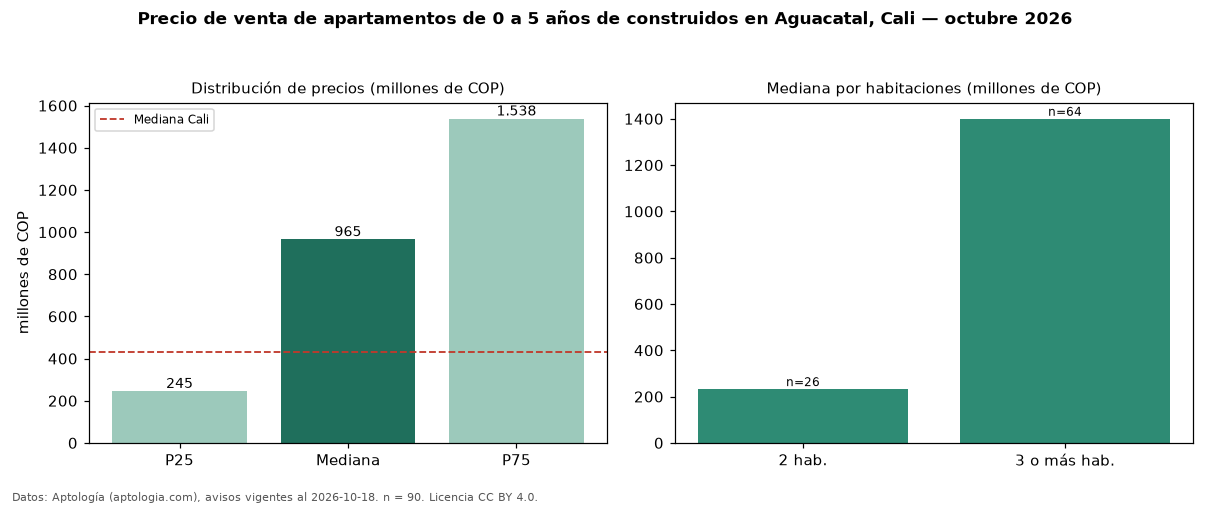

The table this chart was drawn from, first rows:
seccion, metrica, valor, moneda, n
filtro, edad1, de 0 a 5 años de construidos, , 90
precio, p25, 245000000, COP, 90
precio, mediana, 965000000, COP, 90
precio, p75, 1537500000, COP, 90
precio, minimo, 150000000, COP, 90
precio, maximo, 2500000000, COP, 90
m2, mediana_precio_m2, 5184812, COP, 90
m2, area_mediana_m2, 182.0, m2, 90
admin, mediana_admin_mes, 1220000, COP, 65
banos, mediana_banos, 3.0, , 
parqueadero, pct_con_parqueadero, 95.9, %, 73
estrato, estrato_mas_frecuente, 6, , 89
habitaciones, 2, 232500000, COP, 26
habitaciones, 3+, 1400000000, COP, 64
ciudad, mediana_ciudad_referencia, 430000000, COP, 
ciudad, mediana_m2_ciudad, 4650000, COP, 
fuente, fecha_datos, 2026-10-18, , 
fuente, atribucion, https://www.aptologia.com/venta/cali/agu…, , 
fuente, licencia, CC BY 4.0, , 
